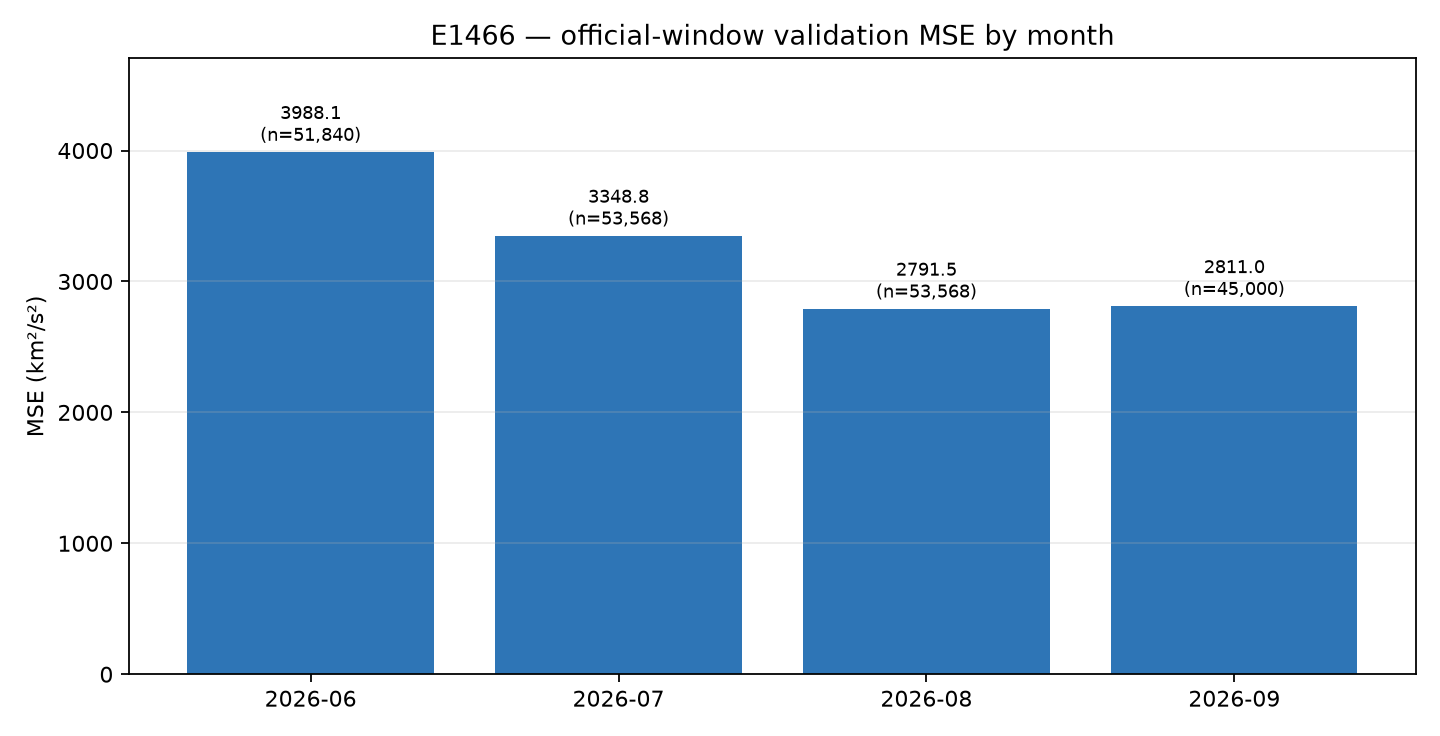

The file beside this chart, header and first rows:
month, mse, rmse, bias, n
2026-06, 3988, 63.15, -16.37, 51840
2026-07, 3349, 57.87, -9.608, 53568
2026-08, 2791, 52.83, 7.71, 53568
2026-09, 2811, 53.02, -2.372, 45000
